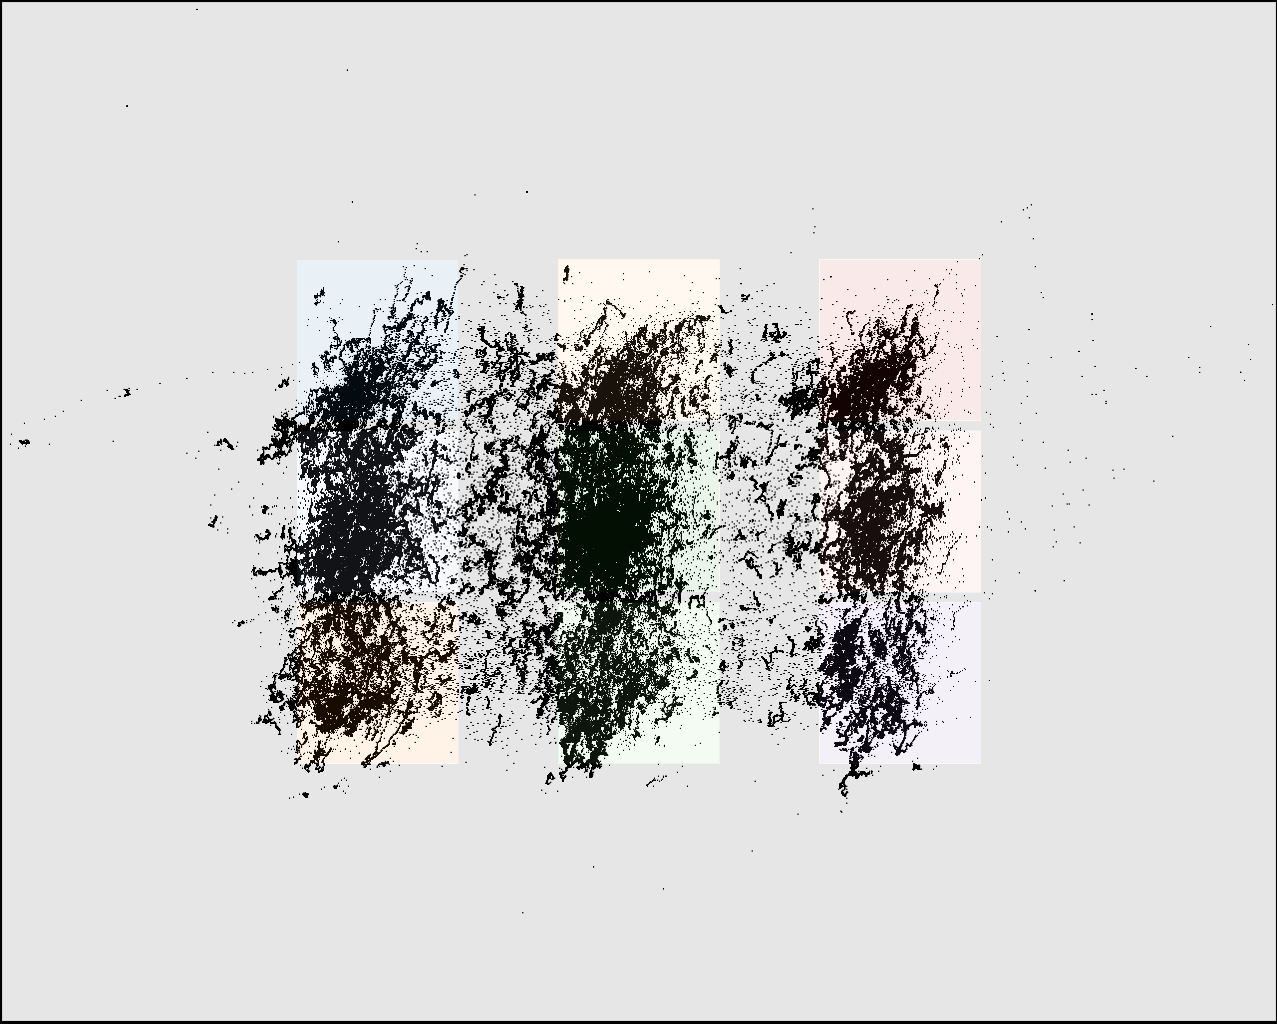

Values plotted in this chart, from the file beside it:
click0, click1, click2, click3, click4, click5, click6, click7, click8
351, 352, 346, 613, 610, 610, 861, 862, 863
376, 537, 702, 381, 544, 708, 370, 534, 696
